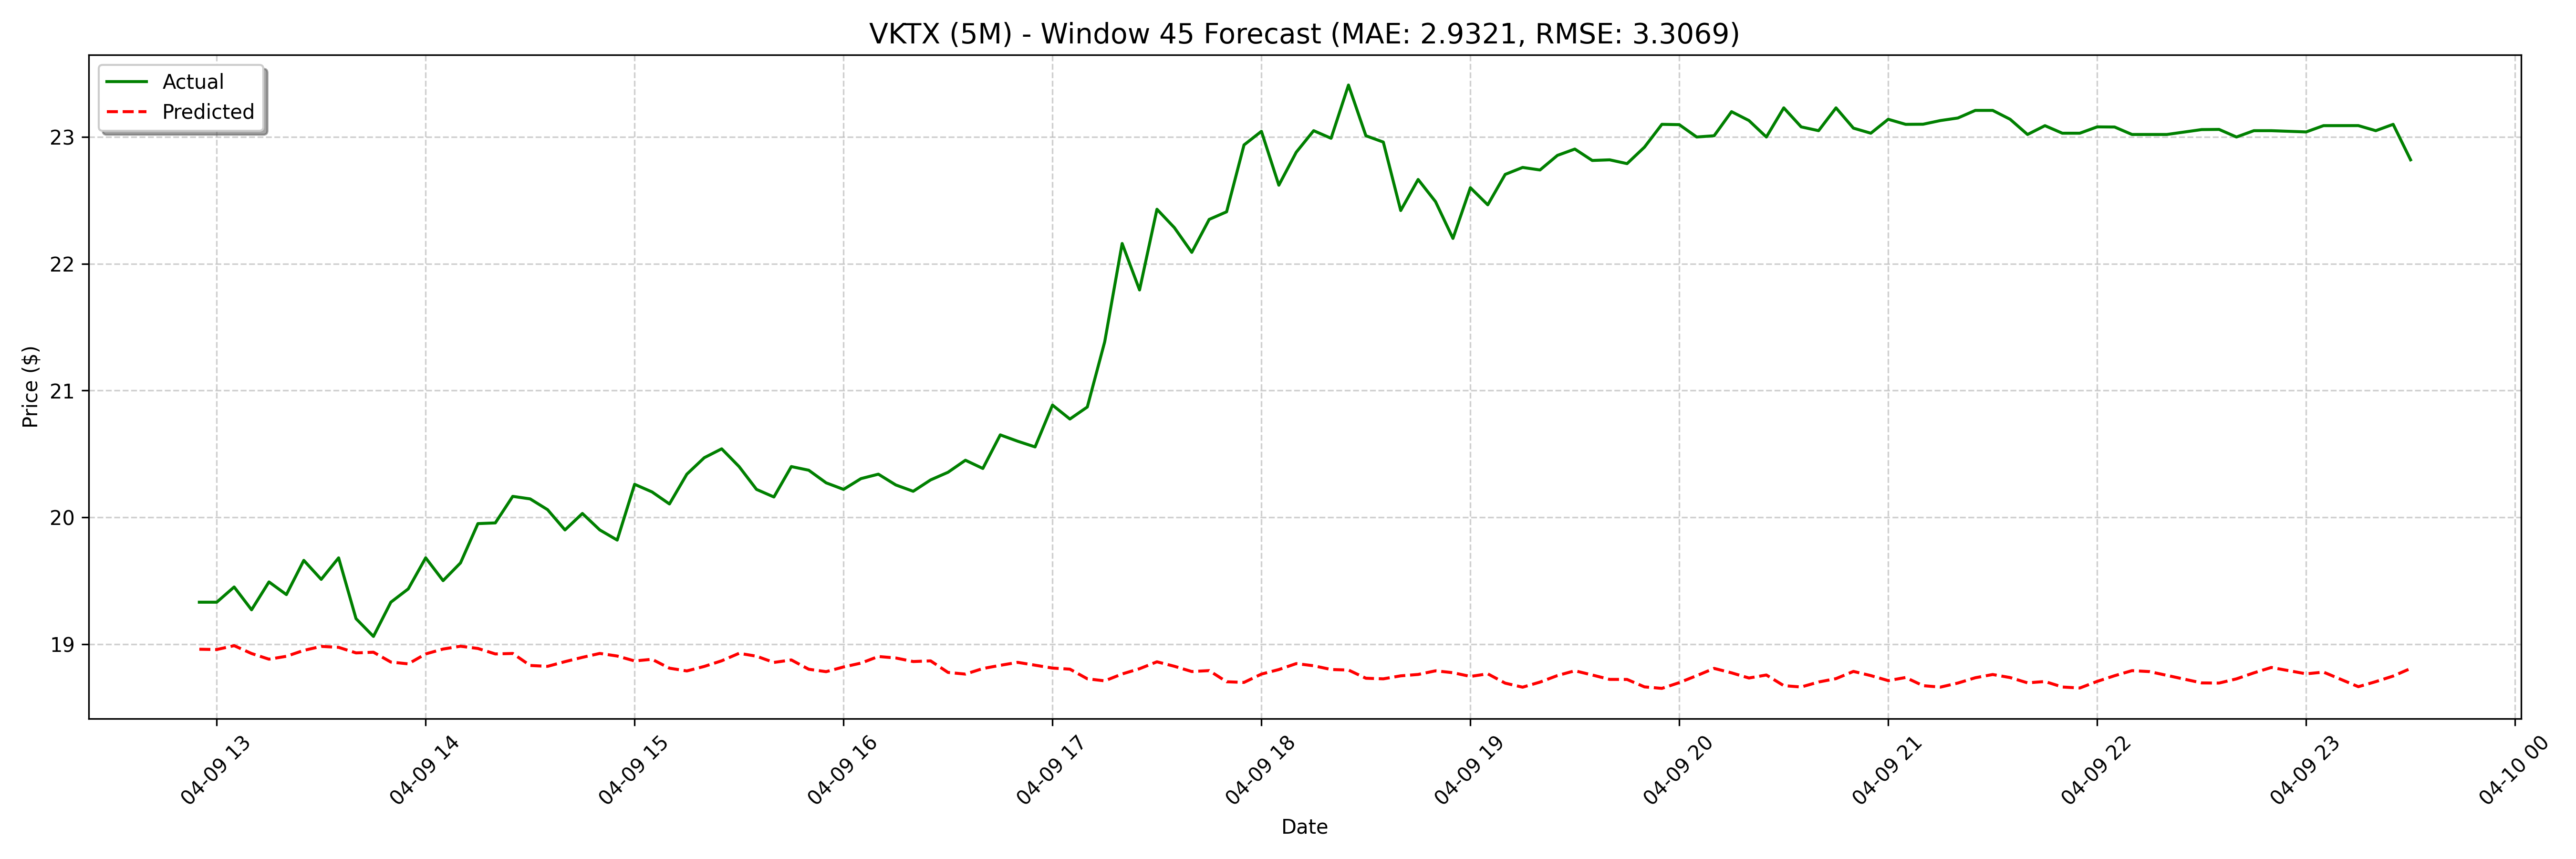

Values plotted in this chart, from the file beside it:
date, actual, forecast
2025-04-09 12:55:00, 19.33, 18.96
2025-04-09 13:00:00, 19.33, 18.96
2025-04-09 13:05:00, 19.45, 18.99
2025-04-09 13:10:00, 19.27, 18.93
2025-04-09 13:15:00, 19.49, 18.88
2025-04-09 13:20:00, 19.39, 18.9
2025-04-09 13:25:00, 19.66, 18.95
2025-04-09 13:30:00, 19.51, 18.98
2025-04-09 13:35:00, 19.68, 18.97
2025-04-09 13:40:00, 19.2, 18.93
2025-04-09 13:45:00, 19.06, 18.94
2025-04-09 13:50:00, 19.33, 18.86
2025-04-09 13:55:00, 19.43, 18.84
2025-04-09 14:00:00, 19.68, 18.92
2025-04-09 14:05:00, 19.5, 18.96
2025-04-09 14:10:00, 19.64, 18.98
2025-04-09 14:15:00, 19.95, 18.96
2025-04-09 14:20:00, 19.96, 18.92
2025-04-09 14:25:00, 20.17, 18.93
2025-04-09 14:30:00, 20.15, 18.83
2025-04-09 14:35:00, 20.06, 18.82
2025-04-09 14:40:00, 19.9, 18.86
2025-04-09 14:45:00, 20.03, 18.89
2025-04-09 14:50:00, 19.9, 18.93
2025-04-09 14:55:00, 19.82, 18.91
2025-04-09 15:00:00, 20.26, 18.87
2025-04-09 15:05:00, 20.2, 18.88
2025-04-09 15:10:00, 20.1, 18.81
2025-04-09 15:15:00, 20.34, 18.79
2025-04-09 15:20:00, 20.47, 18.82
2025-04-09 15:25:00, 20.54, 18.87
2025-04-09 15:30:00, 20.4, 18.93
2025-04-09 15:35:00, 20.22, 18.9
2025-04-09 15:40:00, 20.16, 18.85
2025-04-09 15:45:00, 20.4, 18.87
2025-04-09 15:50:00, 20.37, 18.8
2025-04-09 15:55:00, 20.27, 18.78
2025-04-09 16:00:00, 20.22, 18.82
2025-04-09 16:05:00, 20.31, 18.85
2025-04-09 16:10:00, 20.34, 18.9
2025-04-09 16:15:00, 20.25, 18.89
2025-04-09 16:20:00, 20.2, 18.86
2025-04-09 16:25:00, 20.29, 18.87
2025-04-09 16:30:00, 20.35, 18.78
2025-04-09 16:35:00, 20.45, 18.76
2025-04-09 16:40:00, 20.39, 18.81
2025-04-09 16:45:00, 20.65, 18.83
2025-04-09 16:50:00, 20.6, 18.86
2025-04-09 16:55:00, 20.56, 18.83
2025-04-09 17:00:00, 20.89, 18.81
2025-04-09 17:05:00, 20.77, 18.8
2025-04-09 17:10:00, 20.87, 18.73
2025-04-09 17:15:00, 21.39, 18.71
2025-04-09 17:20:00, 22.16, 18.76
2025-04-09 17:25:00, 21.79, 18.81
2025-04-09 17:30:00, 22.43, 18.86
2025-04-09 17:35:00, 22.28, 18.82
2025-04-09 17:40:00, 22.09, 18.78
2025-04-09 17:45:00, 22.35, 18.79
2025-04-09 17:50:00, 22.41, 18.7
... 68 more rows
